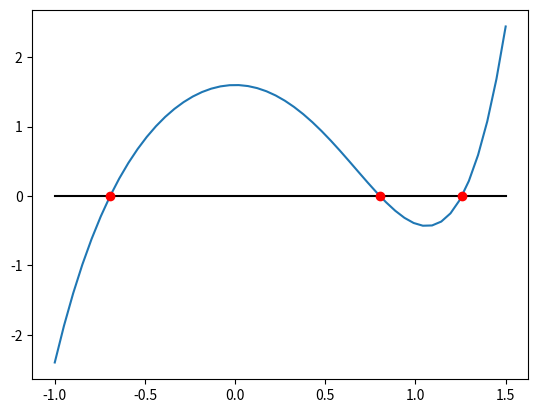

Python code for this plot:
# -*- coding: utf-8 -*-
"""
Created on Wed Mar  9 15:20:10 2022

[redacted]
"""

import numpy as np
import matplotlib.pyplot as plt

def secante(f, x0, x1, tol = 1.e-6, maxiter=100):
    
    i = 0
    while (i < maxiter):
        if (abs(x1-x0) < tol):
            break;
        else:
            tmp = x0
            x0 = x1
            x1 = x1 - (f(x1)*(x1-tmp)/(f(x1)-f(tmp)))
            i += 1
            
    return x1, i;

f = lambda x: x**5 - 3 * x**2 + 1.6  # definimos la función f
r = np.zeros(3)

tol = 1.e-6; maxiter = 100

x0 = -0.7; x1 = -0.6
r[0], i1 = secante(f,x0,x1,tol,maxiter)
print(r[0],i1)

x0 = 0.8; x1 = 0.9
r[1], i2 = secante(f,x0,x1,tol,maxiter)
print(r[1], i2)

x0 = 1.2; x1 = 1.3
r[2], i3 = secante(f,x0,x1,tol,maxiter)
print(r[2], i3)  

plt.figure()
x = np.linspace(-1,1.5)
plt.plot(x,f(x),x,0*x,'k',r,r*0,'ro')
plt.show()